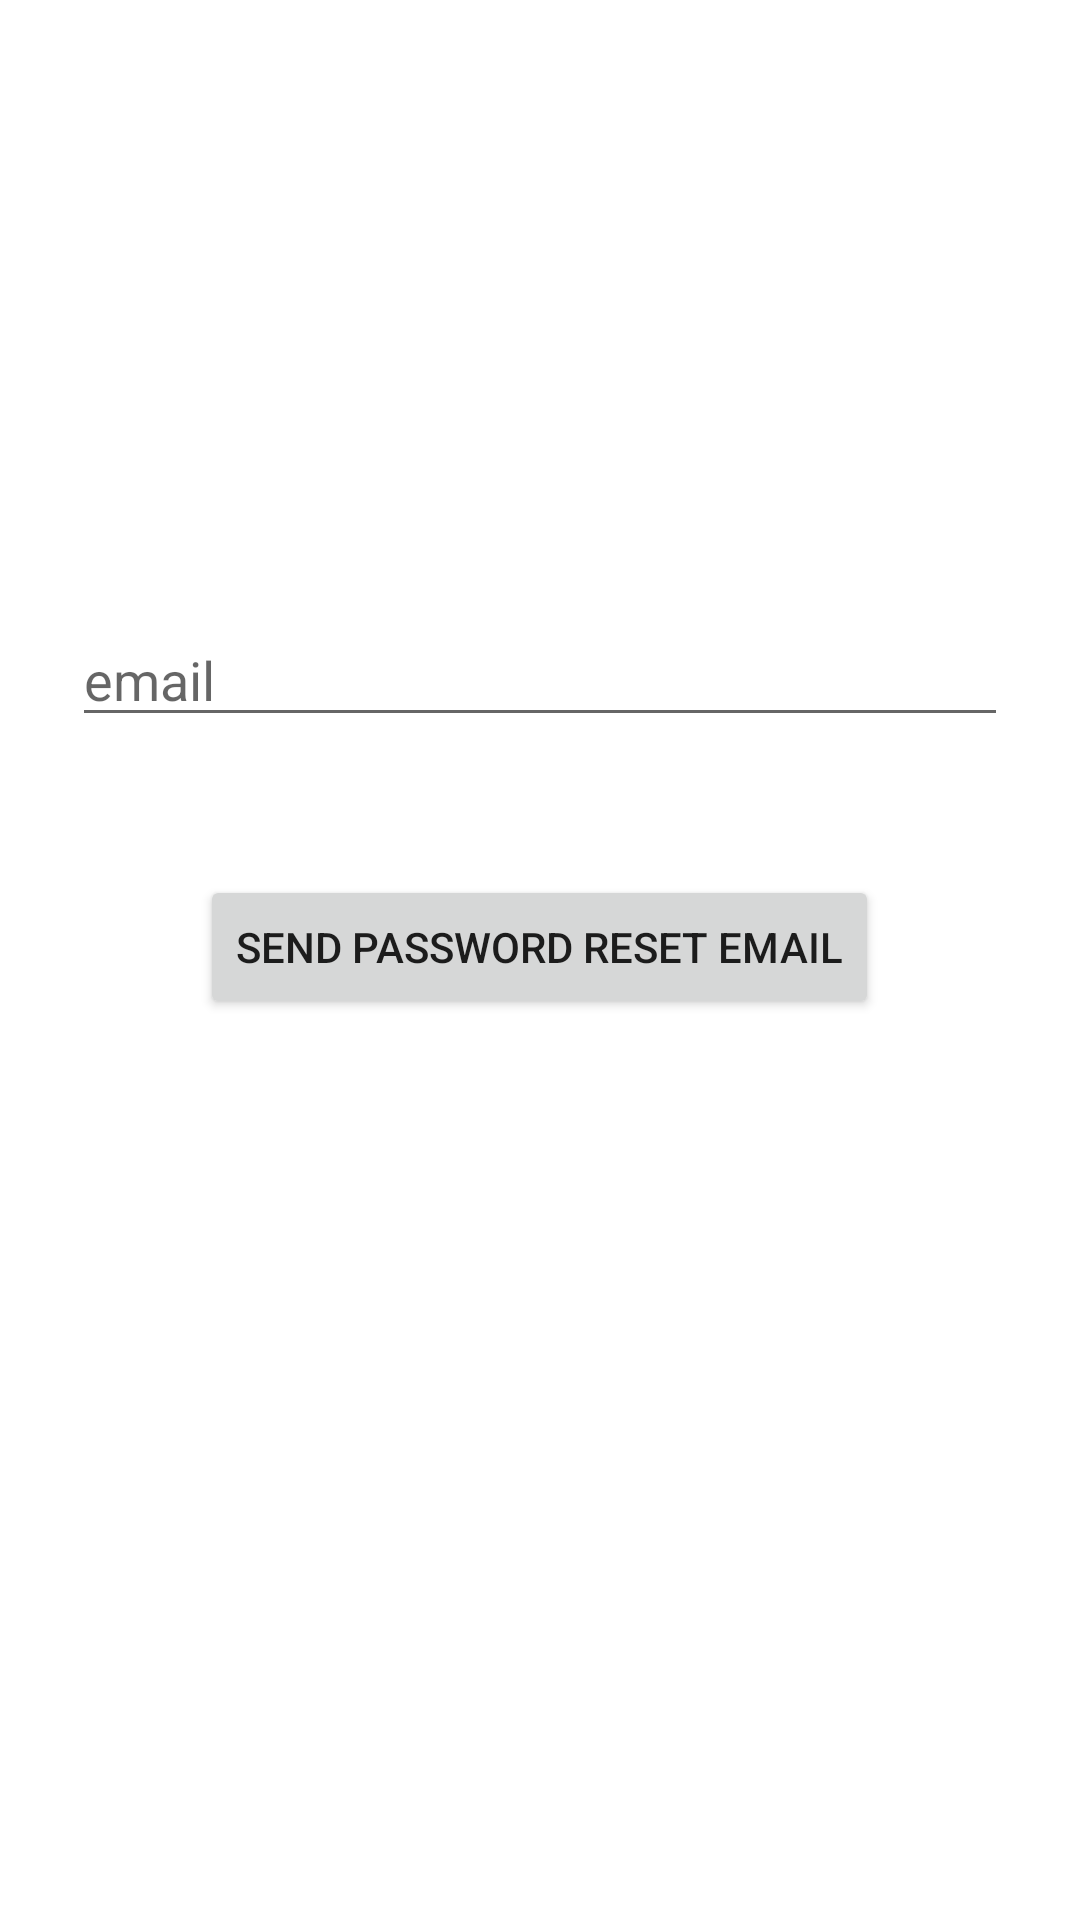

Write the Android layout XML for this screen, with the resource values it uses.
<!-- AndroidManifest.xml: application theme Theme.AKitchen -->
<!-- res/layout/activity_forgot_password.xml -->
<?xml version="1.0" encoding="utf-8"?>
<androidx.constraintlayout.widget.ConstraintLayout xmlns:android="http://schemas.android.com/apk/res/android"
    xmlns:tools="http://schemas.android.com/tools"
    android:layout_width="match_parent"
    android:layout_height="match_parent"
    tools:context=".ui.forgotpassword.ForgotPasswordActivity">

    <LinearLayout
        android:layout_width="match_parent"
        android:layout_height="match_parent"
        android:orientation="vertical"
        android:gravity="center">

        <EditText
            android:id="@+id/username"
            android:layout_width="match_parent"
            android:layout_height="wrap_content"
            android:layout_marginStart="24dp"
            android:layout_marginEnd="24dp"
            android:hint="@string/email"
            android:inputType="textEmailAddress"
            android:selectAllOnFocus="true"
            android:autofillHints="email" />

        <Button
            android:id="@+id/forgot_button"
            android:layout_width="wrap_content"
            android:layout_height="wrap_content"
            android:layout_marginTop="46dp"
            android:layout_marginBottom="96dp"
            android:text="@string/send_password_reset_email" />
    </LinearLayout>


</androidx.constraintlayout.widget.ConstraintLayout>
<!-- resources referenced by this layout -->
<resources>
  <string name="email">email</string>
  <string name="send_password_reset_email">Send password reset email</string>
  <style name="Theme.AKitchen" parent="Theme.MaterialComponents.DayNight.DarkActionBar">
          
          <item name="colorPrimary">@color/purple_500</item>
          <item name="colorPrimaryVariant">@color/purple_700</item>
          <item name="colorOnPrimary">@color/white</item>
          
          <item name="colorSecondary">@color/teal_200</item>
          <item name="colorSecondaryVariant">@color/teal_700</item>
          <item name="colorOnSecondary">@color/black</item>
          
          <item name="android:statusBarColor" tools:targetApi="l">?attr/colorPrimaryVariant</item>
          
      </style>
  <color name="purple_500">#FF6200EE</color>
  <color name="purple_700">#FF3700B3</color>
  <color name="white">#FFFFFFFF</color>
  <color name="teal_200">#FF03DAC5</color>
  <color name="teal_700">#FF018786</color>
  <color name="black">#FF000000</color>
</resources>
